The GitHub repository the-abood/AI-Powered-Self-Checkout-Systems-in-Retail-Environments contains a labelled image folder "Dataset" with 6 categories: blue boost, pepsi, purple boost, quavers, red boost, tuna sandwich. Examples follow, each with its label.

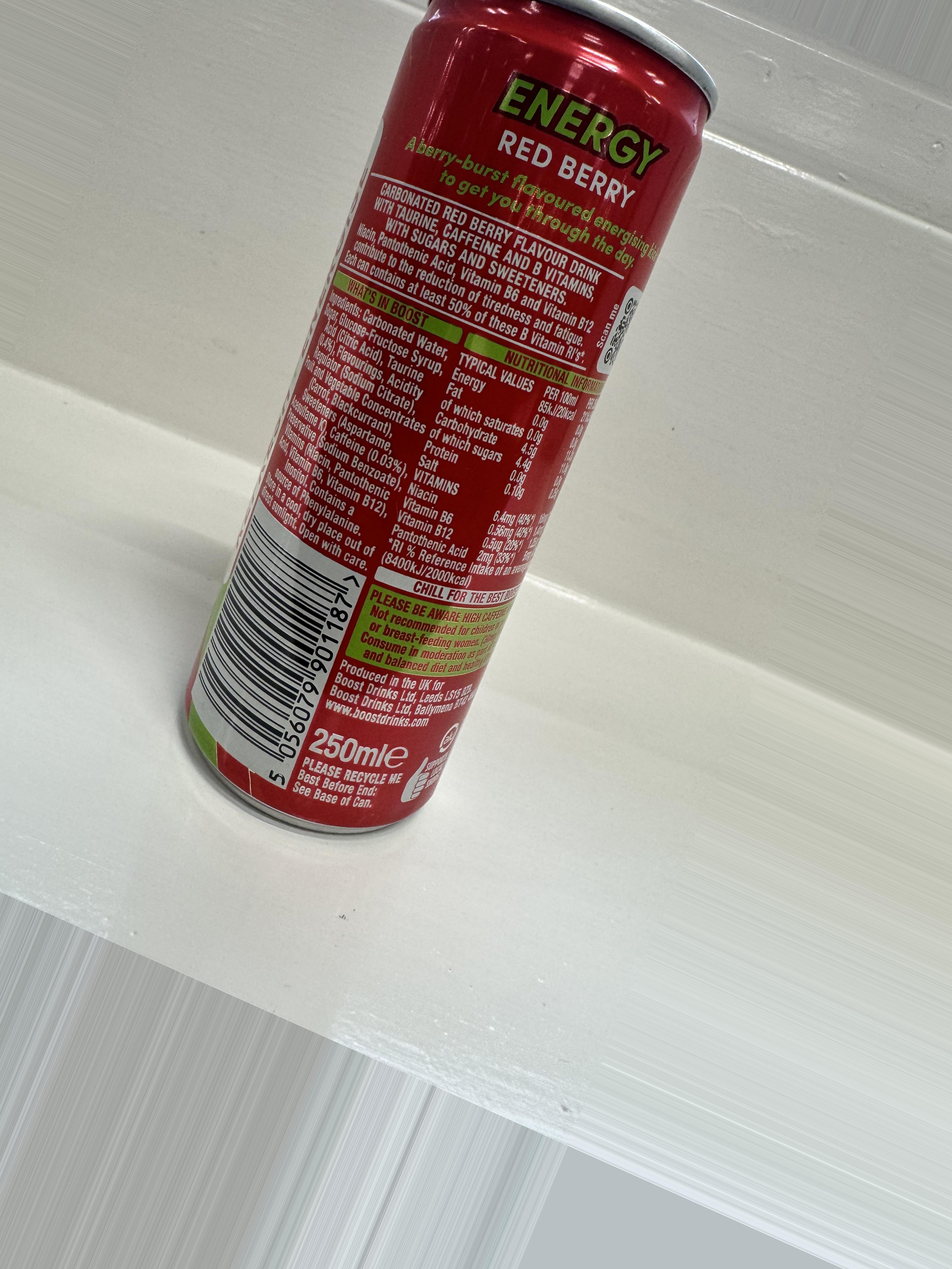
Label: red boost

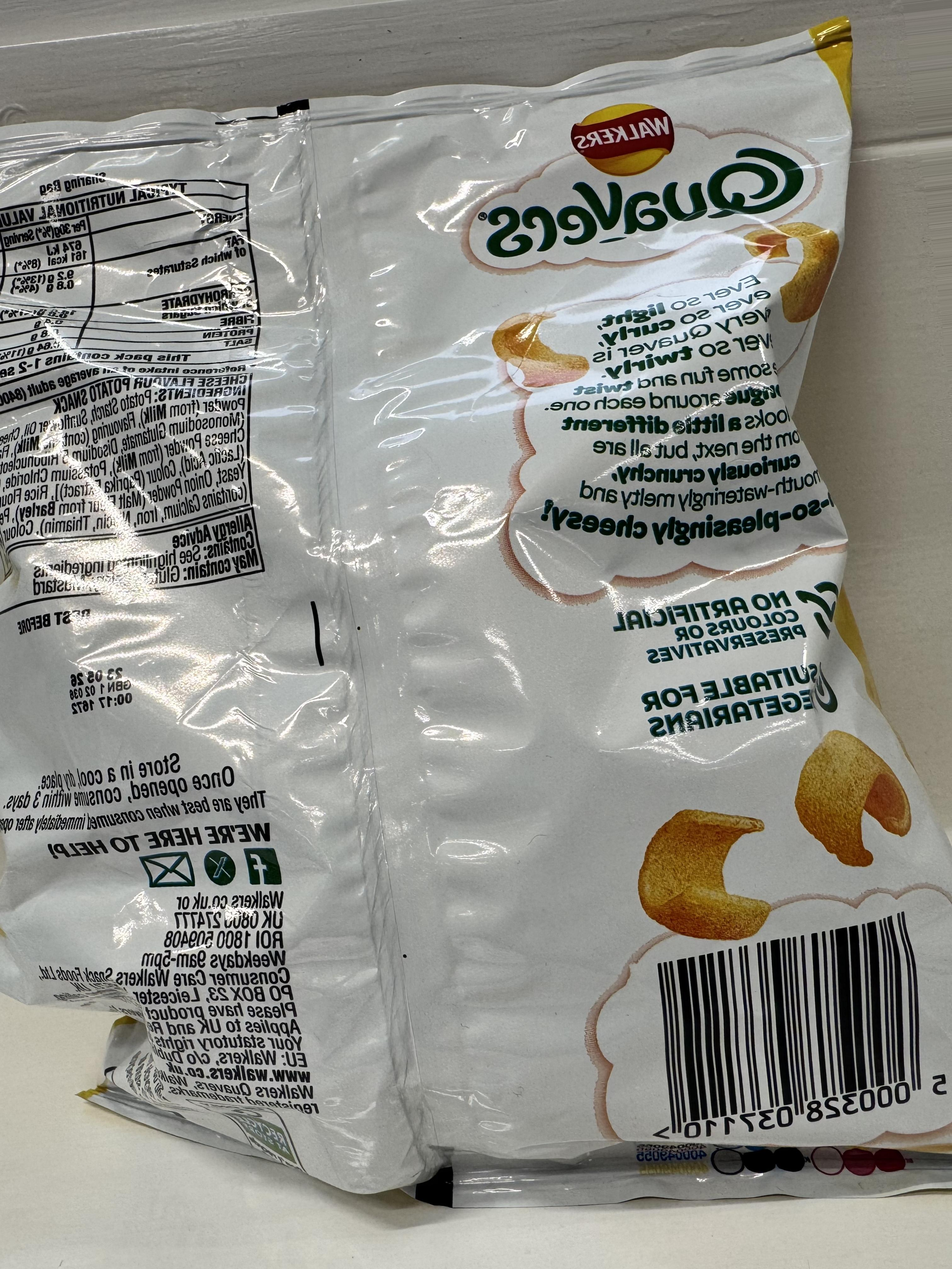
Label: quavers

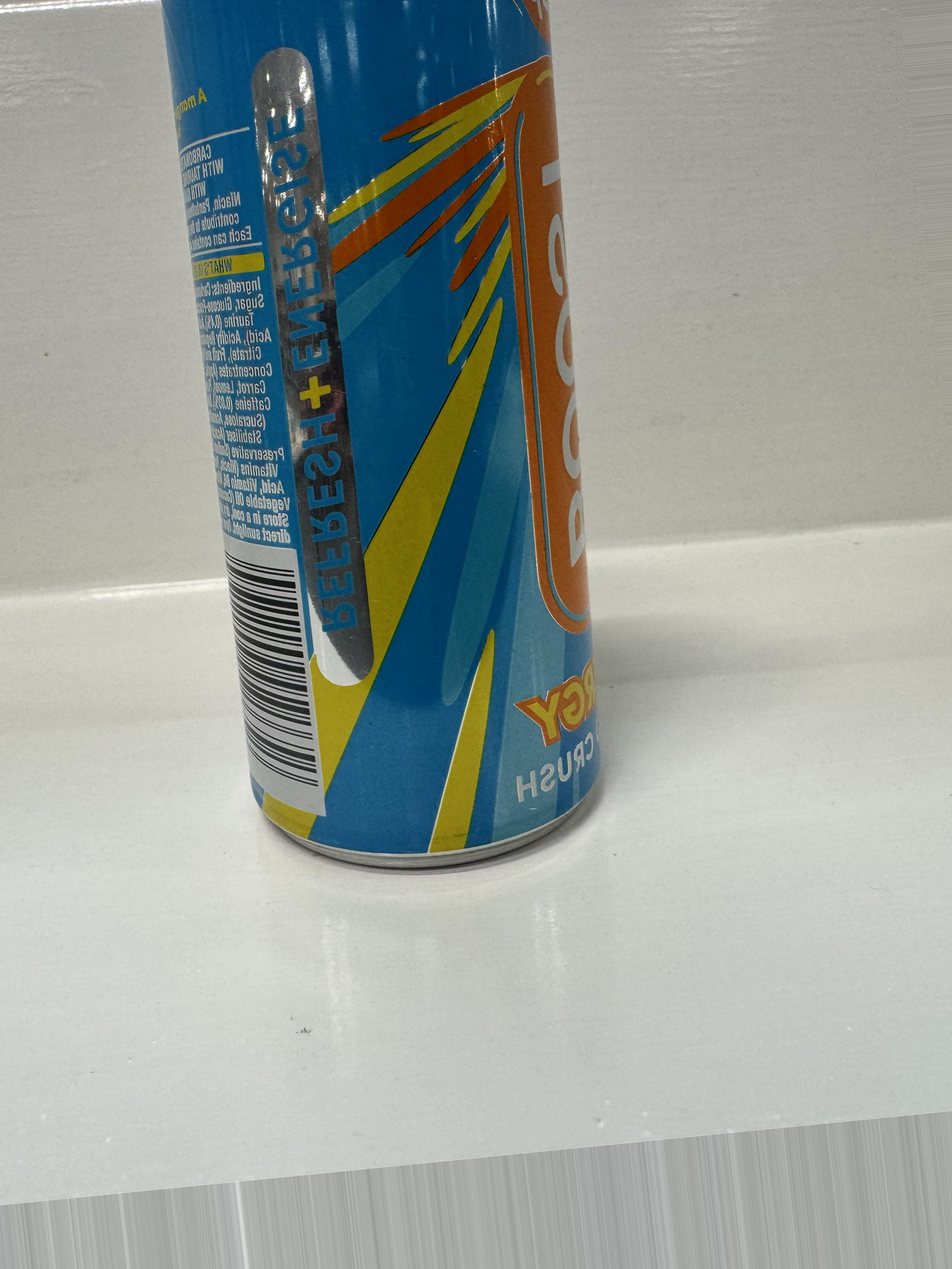
Label: blue boost

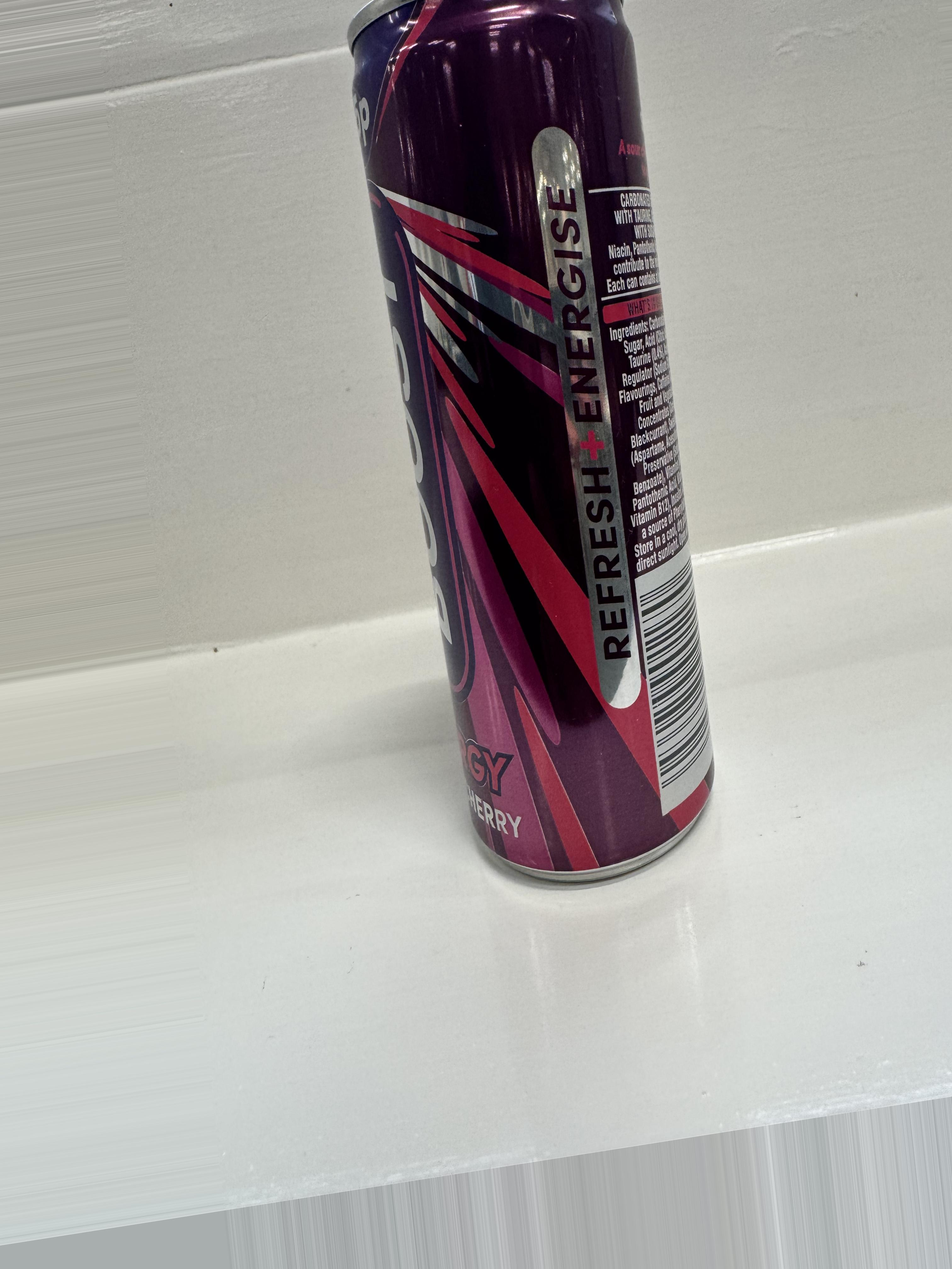
Label: purple boost

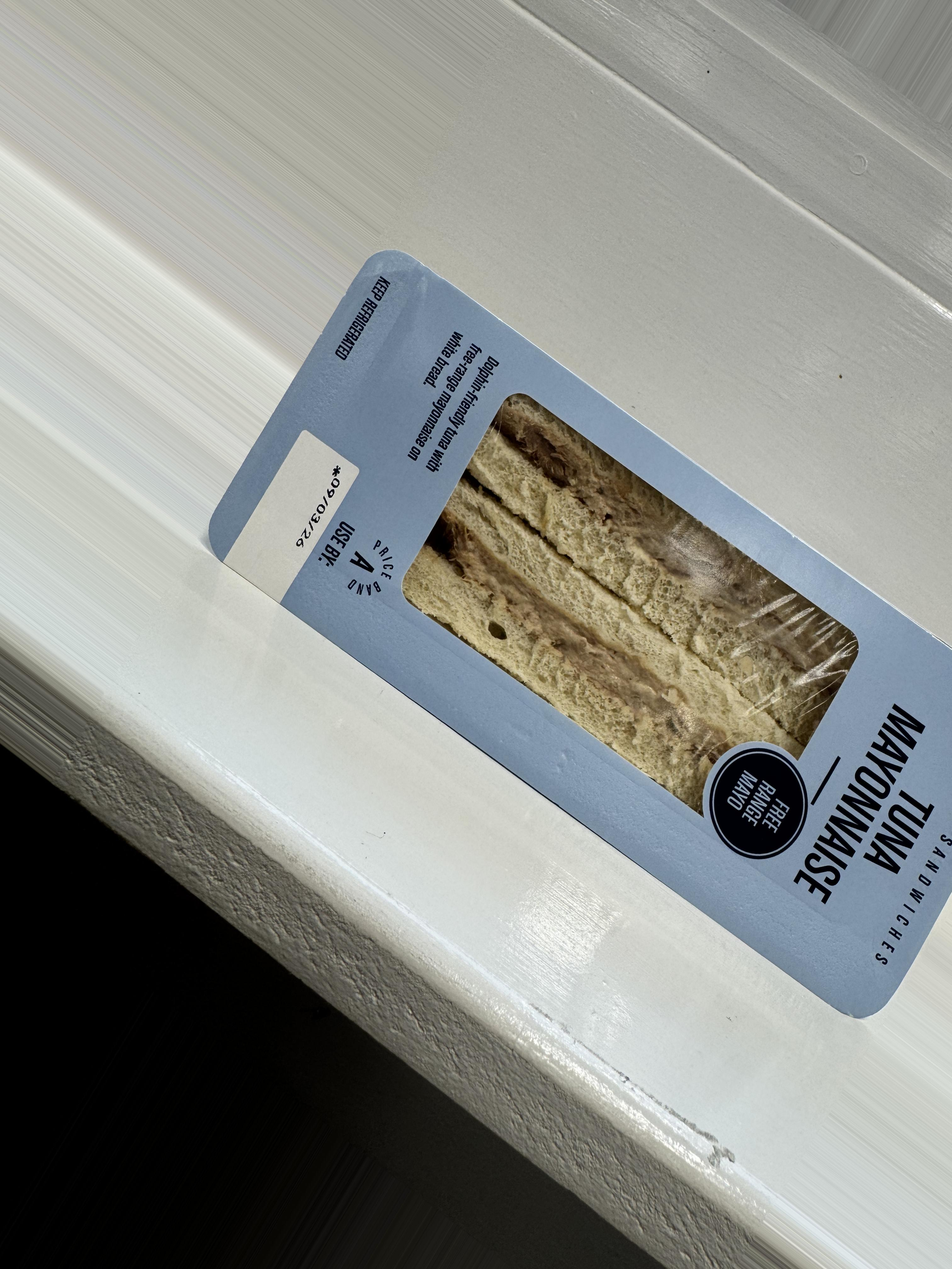
Label: tuna sandwich

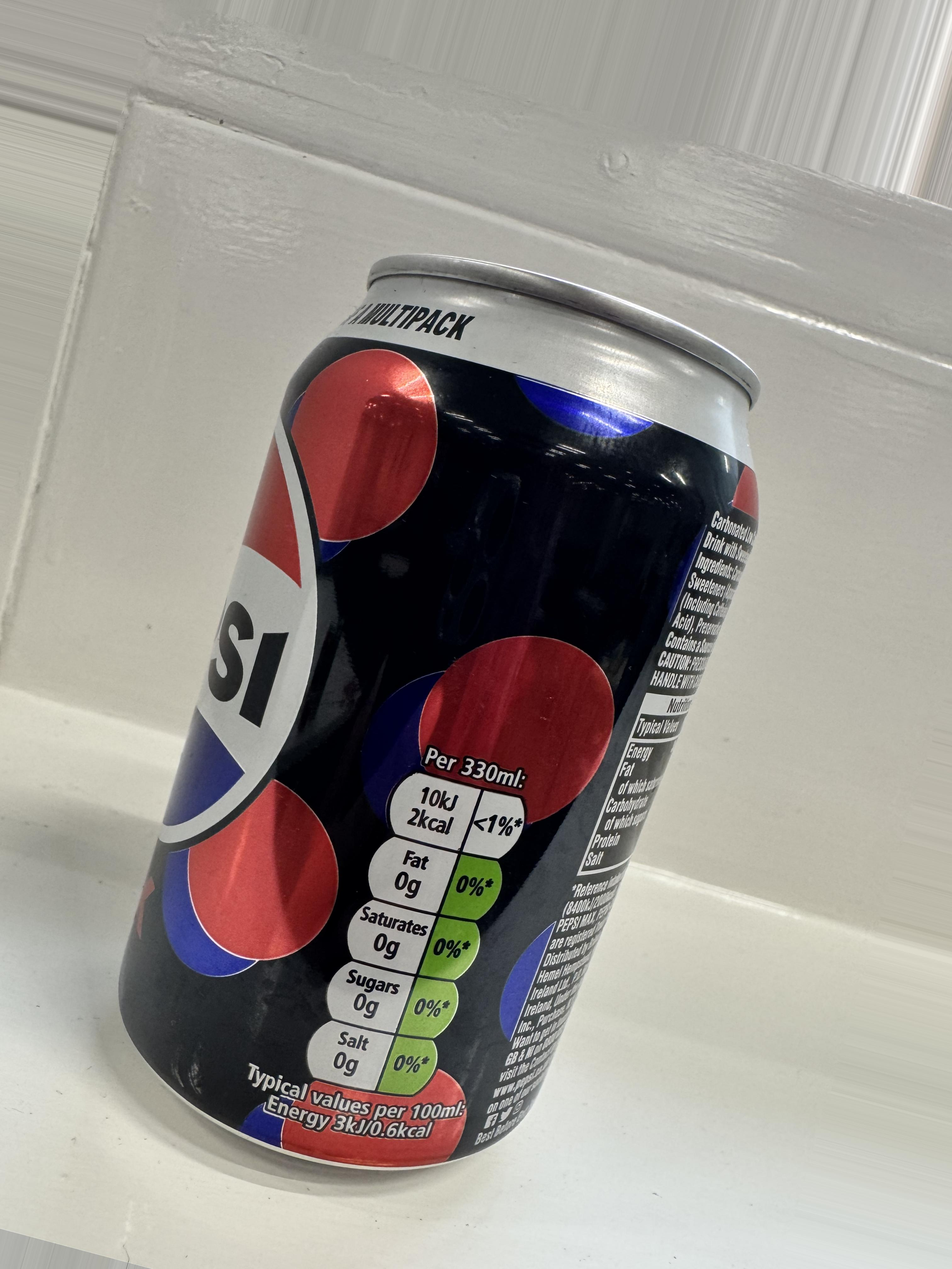
Label: pepsi
